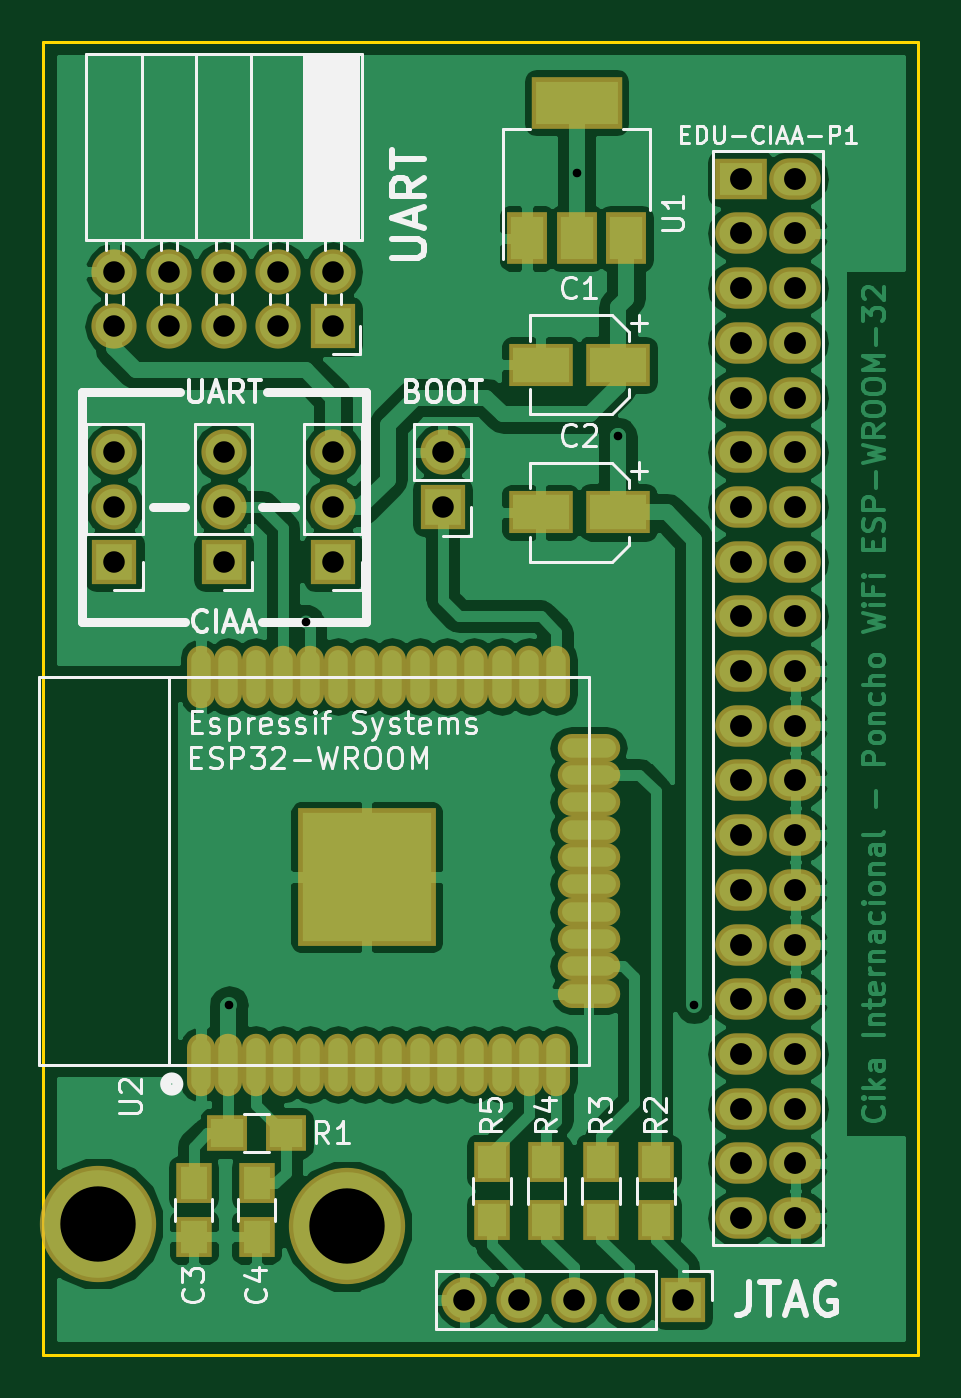
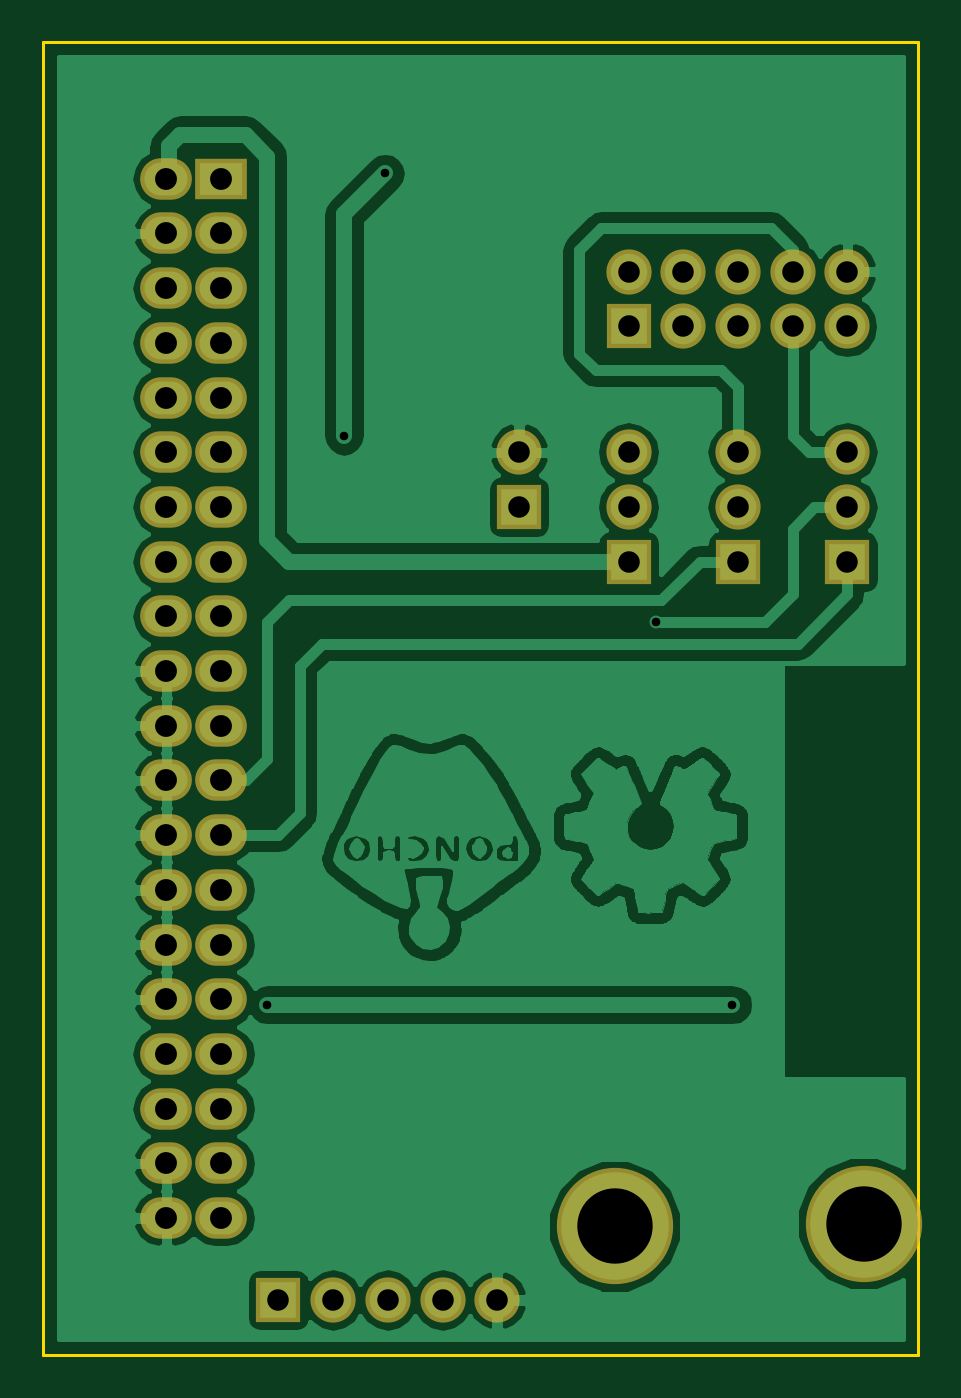
Circuit board: 10 layer files. Board 40.6 x 61.0 mm.
- bottom_copper: Poncho_ESP32-B.Cu.gbr (126708 bytes)
- bottom_mask: Poncho_ESP32-B.Mask.gbr (2294 bytes)
- paste: Poncho_ESP32-B.Paste.gbr (276 bytes)
- bottom_silk: Poncho_ESP32-B.SilkS.gbr (303 bytes)
- outline: Poncho_ESP32-Edge.Cuts.gbr (515 bytes)
- top_copper: Poncho_ESP32-F.Cu.gbr (102430 bytes)
- top_mask: Poncho_ESP32-F.Mask.gbr (4239 bytes)
- paste: Poncho_ESP32-F.Paste.gbr (2221 bytes)
- top_silk: Poncho_ESP32-F.SilkS.gbr (30297 bytes)
- drill: Poncho_ESP32.drl (1533 bytes)

=== bottom_copper: Poncho_ESP32-B.Cu.gbr (126708 bytes, source omitted) ===
=== bottom_mask: Poncho_ESP32-B.Mask.gbr ===
G04 #@! TF.FileFunction,Soldermask,Bot*
%FSLAX46Y46*%
G04 Gerber Fmt 4.6, Leading zero omitted, Abs format (unit mm)*
G04 Created by KiCad (PCBNEW 4.0.6) date 08/17/17 13:40:10*
%MOMM*%
%LPD*%
G01*
G04 APERTURE LIST*
%ADD10C,0.100000*%
%ADD11R,2.400000X1.924000*%
%ADD12O,2.400000X1.924000*%
%ADD13R,2.100000X2.100000*%
%ADD14O,2.100000X2.100000*%
%ADD15C,5.400000*%
G04 APERTURE END LIST*
D10*
D11*
X164719000Y-66294000D03*
D12*
X167259000Y-66294000D03*
X164719000Y-78994000D03*
X167259000Y-68834000D03*
X164719000Y-81534000D03*
X167259000Y-71374000D03*
X164719000Y-84074000D03*
X167259000Y-73914000D03*
X164719000Y-86614000D03*
X167259000Y-76454000D03*
X164719000Y-89154000D03*
X167259000Y-78994000D03*
X164719000Y-91694000D03*
X167259000Y-81534000D03*
X164719000Y-94234000D03*
X167259000Y-84074000D03*
X164719000Y-96774000D03*
X167259000Y-86614000D03*
X164719000Y-99314000D03*
X167259000Y-89154000D03*
X164719000Y-101854000D03*
X167259000Y-91694000D03*
X164719000Y-104394000D03*
X167259000Y-94234000D03*
X167259000Y-96774000D03*
X164719000Y-106934000D03*
X167259000Y-99314000D03*
X167259000Y-104394000D03*
X167259000Y-106934000D03*
X167259000Y-109474000D03*
X167259000Y-112014000D03*
X164719000Y-109474000D03*
X164719000Y-112014000D03*
X164719000Y-68834000D03*
X164719000Y-71374000D03*
X164719000Y-73914000D03*
X164719000Y-76454000D03*
X164719000Y-114554000D03*
X167259000Y-114554000D03*
X167259000Y-101854000D03*
D13*
X162052000Y-118364000D03*
D14*
X159512000Y-118364000D03*
X156972000Y-118364000D03*
X154432000Y-118364000D03*
X151892000Y-118364000D03*
D13*
X145796000Y-84074000D03*
D14*
X145796000Y-81534000D03*
X145796000Y-78994000D03*
D13*
X135636000Y-84074000D03*
D14*
X135636000Y-81534000D03*
X135636000Y-78994000D03*
D13*
X140716000Y-84074000D03*
D14*
X140716000Y-81534000D03*
X140716000Y-78994000D03*
D13*
X145796000Y-73152000D03*
D14*
X145796000Y-70612000D03*
X143256000Y-73152000D03*
X143256000Y-70612000D03*
X140716000Y-73152000D03*
X140716000Y-70612000D03*
X138176000Y-73152000D03*
X138176000Y-70612000D03*
X135636000Y-73152000D03*
X135636000Y-70612000D03*
D13*
X150876000Y-81534000D03*
D14*
X150876000Y-78994000D03*
D15*
X146431000Y-114935000D03*
X134874000Y-114808000D03*
M02*

=== paste: Poncho_ESP32-B.Paste.gbr ===
G04 #@! TF.FileFunction,Paste,Bot*
%FSLAX46Y46*%
G04 Gerber Fmt 4.6, Leading zero omitted, Abs format (unit mm)*
G04 Created by KiCad (PCBNEW 4.0.6) date 08/17/17 13:40:10*
%MOMM*%
%LPD*%
G01*
G04 APERTURE LIST*
%ADD10C,0.100000*%
G04 APERTURE END LIST*
D10*
M02*

=== bottom_silk: Poncho_ESP32-B.SilkS.gbr ===
G04 #@! TF.FileFunction,Legend,Bot*
%FSLAX46Y46*%
G04 Gerber Fmt 4.6, Leading zero omitted, Abs format (unit mm)*
G04 Created by KiCad (PCBNEW 4.0.6) date 08/17/17 13:40:10*
%MOMM*%
%LPD*%
G01*
G04 APERTURE LIST*
%ADD10C,0.100000*%
%ADD11C,0.150000*%
G04 APERTURE END LIST*
D10*
D11*
M02*

=== outline: Poncho_ESP32-Edge.Cuts.gbr ===
G04 #@! TF.FileFunction,Profile,NP*
%FSLAX46Y46*%
G04 Gerber Fmt 4.6, Leading zero omitted, Abs format (unit mm)*
G04 Created by KiCad (PCBNEW 4.0.6) date 08/17/17 13:40:10*
%MOMM*%
%LPD*%
G01*
G04 APERTURE LIST*
%ADD10C,0.100000*%
%ADD11C,0.150000*%
G04 APERTURE END LIST*
D10*
D11*
X132334000Y-59944000D02*
X132334000Y-120904000D01*
X172974000Y-59944000D02*
X132334000Y-59944000D01*
X172974000Y-120904000D02*
X132334000Y-120904000D01*
X172974000Y-59944000D02*
X172974000Y-120904000D01*
M02*

=== top_copper: Poncho_ESP32-F.Cu.gbr (102430 bytes, source omitted) ===
=== top_mask: Poncho_ESP32-F.Mask.gbr ===
G04 #@! TF.FileFunction,Soldermask,Top*
%FSLAX46Y46*%
G04 Gerber Fmt 4.6, Leading zero omitted, Abs format (unit mm)*
G04 Created by KiCad (PCBNEW 4.0.6) date 08/17/17 13:40:10*
%MOMM*%
%LPD*%
G01*
G04 APERTURE LIST*
%ADD10C,0.100000*%
%ADD11R,2.400000X1.924000*%
%ADD12O,2.400000X1.924000*%
%ADD13R,4.200000X2.400000*%
%ADD14R,1.900000X2.400000*%
%ADD15R,3.000000X2.000000*%
%ADD16O,1.300000X2.900000*%
%ADD17O,2.900000X1.300000*%
%ADD18R,6.400000X6.400000*%
%ADD19R,1.650000X1.900000*%
%ADD20R,1.900000X1.700000*%
%ADD21R,1.700000X1.900000*%
%ADD22R,2.100000X2.100000*%
%ADD23O,2.100000X2.100000*%
%ADD24C,5.400000*%
G04 APERTURE END LIST*
D10*
D11*
X164719000Y-66294000D03*
D12*
X167259000Y-66294000D03*
X164719000Y-78994000D03*
X167259000Y-68834000D03*
X164719000Y-81534000D03*
X167259000Y-71374000D03*
X164719000Y-84074000D03*
X167259000Y-73914000D03*
X164719000Y-86614000D03*
X167259000Y-76454000D03*
X164719000Y-89154000D03*
X167259000Y-78994000D03*
X164719000Y-91694000D03*
X167259000Y-81534000D03*
X164719000Y-94234000D03*
X167259000Y-84074000D03*
X164719000Y-96774000D03*
X167259000Y-86614000D03*
X164719000Y-99314000D03*
X167259000Y-89154000D03*
X164719000Y-101854000D03*
X167259000Y-91694000D03*
X164719000Y-104394000D03*
X167259000Y-94234000D03*
X167259000Y-96774000D03*
X164719000Y-106934000D03*
X167259000Y-99314000D03*
X167259000Y-104394000D03*
X167259000Y-106934000D03*
X167259000Y-109474000D03*
X167259000Y-112014000D03*
X164719000Y-109474000D03*
X164719000Y-112014000D03*
X164719000Y-68834000D03*
X164719000Y-71374000D03*
X164719000Y-73914000D03*
X164719000Y-76454000D03*
X164719000Y-114554000D03*
X167259000Y-114554000D03*
X167259000Y-101854000D03*
D13*
X157099000Y-62763000D03*
D14*
X157099000Y-69063000D03*
X159399000Y-69063000D03*
X154799000Y-69063000D03*
D15*
X159026000Y-74930000D03*
X155426000Y-74930000D03*
D16*
X139657000Y-89425000D03*
X140927000Y-89425000D03*
X142197000Y-89425000D03*
X143467000Y-89425000D03*
X144737000Y-89425000D03*
X146007000Y-89425000D03*
X147277000Y-89425000D03*
X148547000Y-89425000D03*
X149817000Y-89425000D03*
X151087000Y-89425000D03*
X152357000Y-89425000D03*
X153627000Y-89425000D03*
X154897000Y-89425000D03*
X156167000Y-89425000D03*
D17*
X157657000Y-92710000D03*
X157657000Y-93980000D03*
X157657000Y-95250000D03*
X157657000Y-96520000D03*
X157657000Y-97790000D03*
X157657000Y-99060000D03*
X157657000Y-100330000D03*
X157657000Y-101600000D03*
X157657000Y-102870000D03*
X157657000Y-104140000D03*
D16*
X156167000Y-107425000D03*
X154897000Y-107425000D03*
X153627000Y-107425000D03*
X152357000Y-107425000D03*
X151087000Y-107425000D03*
X149817000Y-107425000D03*
X148547000Y-107425000D03*
X147277000Y-107425000D03*
X146007000Y-107425000D03*
X144737000Y-107425000D03*
X143467000Y-107425000D03*
X142197000Y-107425000D03*
X140927000Y-107425000D03*
X139657000Y-107425000D03*
D18*
X147357000Y-98725000D03*
D19*
X139319000Y-112923000D03*
X139319000Y-115423000D03*
X142240000Y-112923000D03*
X142240000Y-115423000D03*
D20*
X140890000Y-110617000D03*
X143590000Y-110617000D03*
D21*
X160782000Y-111934000D03*
X160782000Y-114634000D03*
X158242000Y-111934000D03*
X158242000Y-114634000D03*
X155702000Y-111934000D03*
X155702000Y-114634000D03*
X153162000Y-111934000D03*
X153162000Y-114634000D03*
D15*
X159026000Y-81788000D03*
X155426000Y-81788000D03*
D22*
X162052000Y-118364000D03*
D23*
X159512000Y-118364000D03*
X156972000Y-118364000D03*
X154432000Y-118364000D03*
X151892000Y-118364000D03*
D22*
X145796000Y-84074000D03*
D23*
X145796000Y-81534000D03*
X145796000Y-78994000D03*
D22*
X135636000Y-84074000D03*
D23*
X135636000Y-81534000D03*
X135636000Y-78994000D03*
D22*
X140716000Y-84074000D03*
D23*
X140716000Y-81534000D03*
X140716000Y-78994000D03*
D22*
X145796000Y-73152000D03*
D23*
X145796000Y-70612000D03*
X143256000Y-73152000D03*
X143256000Y-70612000D03*
X140716000Y-73152000D03*
X140716000Y-70612000D03*
X138176000Y-73152000D03*
X138176000Y-70612000D03*
X135636000Y-73152000D03*
X135636000Y-70612000D03*
D22*
X150876000Y-81534000D03*
D23*
X150876000Y-78994000D03*
D24*
X146431000Y-114935000D03*
X134874000Y-114808000D03*
M02*

=== paste: Poncho_ESP32-F.Paste.gbr ===
G04 #@! TF.FileFunction,Paste,Top*
%FSLAX46Y46*%
G04 Gerber Fmt 4.6, Leading zero omitted, Abs format (unit mm)*
G04 Created by KiCad (PCBNEW 4.0.6) date 08/17/17 13:40:10*
%MOMM*%
%LPD*%
G01*
G04 APERTURE LIST*
%ADD10C,0.100000*%
%ADD11R,3.800000X2.000000*%
%ADD12R,1.500000X2.000000*%
%ADD13R,2.600000X1.600000*%
%ADD14O,0.900000X2.500000*%
%ADD15O,2.500000X0.900000*%
%ADD16R,6.000000X6.000000*%
%ADD17R,1.250000X1.500000*%
%ADD18R,1.500000X1.300000*%
%ADD19R,1.300000X1.500000*%
G04 APERTURE END LIST*
D10*
D11*
X157099000Y-62763000D03*
D12*
X157099000Y-69063000D03*
X159399000Y-69063000D03*
X154799000Y-69063000D03*
D13*
X159026000Y-74930000D03*
X155426000Y-74930000D03*
D14*
X139657000Y-89425000D03*
X140927000Y-89425000D03*
X142197000Y-89425000D03*
X143467000Y-89425000D03*
X144737000Y-89425000D03*
X146007000Y-89425000D03*
X147277000Y-89425000D03*
X148547000Y-89425000D03*
X149817000Y-89425000D03*
X151087000Y-89425000D03*
X152357000Y-89425000D03*
X153627000Y-89425000D03*
X154897000Y-89425000D03*
X156167000Y-89425000D03*
D15*
X157657000Y-92710000D03*
X157657000Y-93980000D03*
X157657000Y-95250000D03*
X157657000Y-96520000D03*
X157657000Y-97790000D03*
X157657000Y-99060000D03*
X157657000Y-100330000D03*
X157657000Y-101600000D03*
X157657000Y-102870000D03*
X157657000Y-104140000D03*
D14*
X156167000Y-107425000D03*
X154897000Y-107425000D03*
X153627000Y-107425000D03*
X152357000Y-107425000D03*
X151087000Y-107425000D03*
X149817000Y-107425000D03*
X148547000Y-107425000D03*
X147277000Y-107425000D03*
X146007000Y-107425000D03*
X144737000Y-107425000D03*
X143467000Y-107425000D03*
X142197000Y-107425000D03*
X140927000Y-107425000D03*
X139657000Y-107425000D03*
D16*
X147357000Y-98725000D03*
D17*
X139319000Y-112923000D03*
X139319000Y-115423000D03*
X142240000Y-112923000D03*
X142240000Y-115423000D03*
D18*
X140890000Y-110617000D03*
X143590000Y-110617000D03*
D19*
X160782000Y-111934000D03*
X160782000Y-114634000D03*
X158242000Y-111934000D03*
X158242000Y-114634000D03*
X155702000Y-111934000D03*
X155702000Y-114634000D03*
X153162000Y-111934000D03*
X153162000Y-114634000D03*
D13*
X159026000Y-81788000D03*
X155426000Y-81788000D03*
M02*

=== top_silk: Poncho_ESP32-F.SilkS.gbr (30297 bytes, source omitted) ===
=== drill: Poncho_ESP32.drl ===
M48
;DRILL file {KiCad 4.0.6} date 08/17/17 13:40:14
;FORMAT={-:-/ absolute / metric / decimal}
FMAT,2
METRIC,TZ
T1C0.400
T2C1.000
T3C1.016
T4C3.500
%
G90
G05
M71
T1
X140.97Y-104.648
X144.526Y-86.868
X157.099Y-66.04
X159.004Y-78.232
X162.56Y-104.648
T2
X135.636Y-70.612
X135.636Y-73.152
X135.636Y-78.994
X135.636Y-81.534
X135.636Y-84.074
X138.176Y-70.612
X138.176Y-73.152
X140.716Y-70.612
X140.716Y-73.152
X140.716Y-78.994
X140.716Y-81.534
X140.716Y-84.074
X143.256Y-70.612
X143.256Y-73.152
X145.796Y-70.612
X145.796Y-73.152
X145.796Y-78.994
X145.796Y-81.534
X145.796Y-84.074
X150.876Y-78.994
X150.876Y-81.534
X151.892Y-118.364
X154.432Y-118.364
X156.972Y-118.364
X159.512Y-118.364
X162.052Y-118.364
T3
X164.719Y-66.294
X164.719Y-68.834
X164.719Y-71.374
X164.719Y-73.914
X164.719Y-76.454
X164.719Y-78.994
X164.719Y-81.534
X164.719Y-84.074
X164.719Y-86.614
X164.719Y-89.154
X164.719Y-91.694
X164.719Y-94.234
X164.719Y-96.774
X164.719Y-99.314
X164.719Y-101.854
X164.719Y-104.394
X164.719Y-106.934
X164.719Y-109.474
X164.719Y-112.014
X164.719Y-114.554
X167.259Y-66.294
X167.259Y-68.834
X167.259Y-71.374
X167.259Y-73.914
X167.259Y-76.454
X167.259Y-78.994
X167.259Y-81.534
X167.259Y-84.074
X167.259Y-86.614
X167.259Y-89.154
X167.259Y-91.694
X167.259Y-94.234
X167.259Y-96.774
X167.259Y-99.314
X167.259Y-101.854
X167.259Y-104.394
X167.259Y-106.934
X167.259Y-109.474
X167.259Y-112.014
X167.259Y-114.554
T4
X134.874Y-114.808
X146.431Y-114.935
T0
M30

